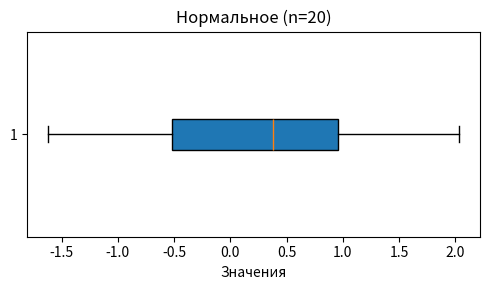
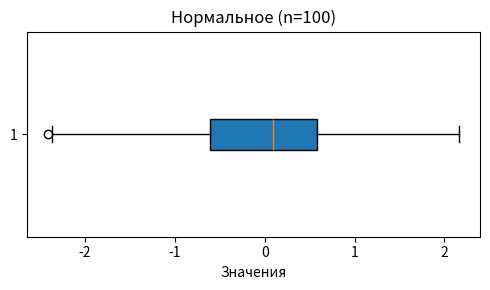
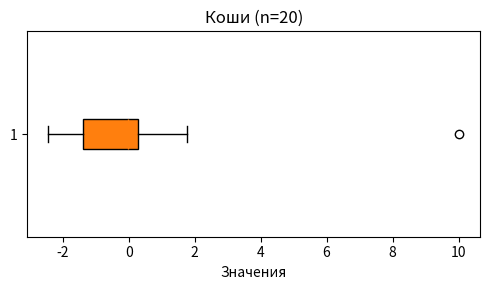
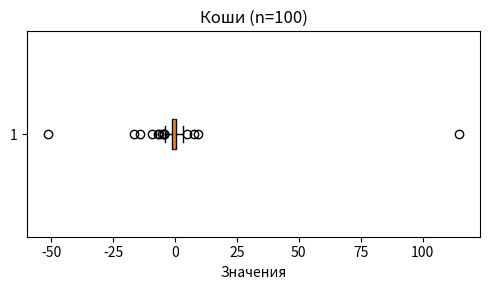
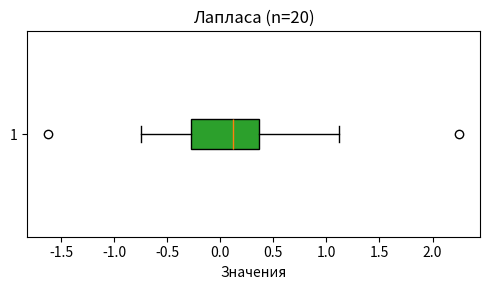
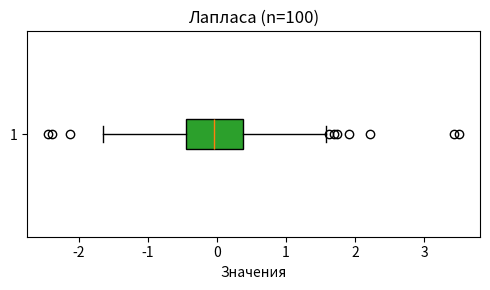
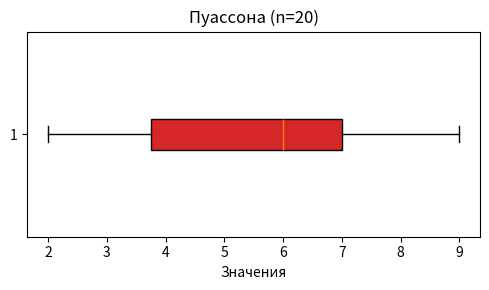
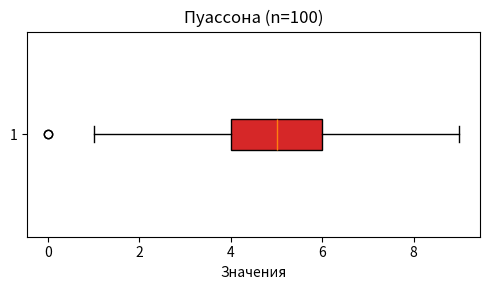
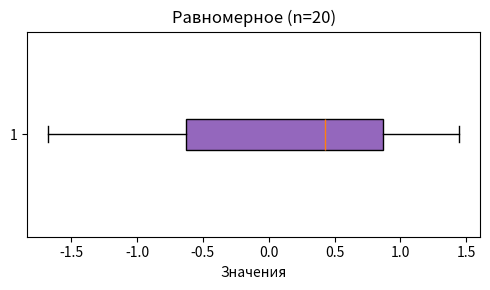
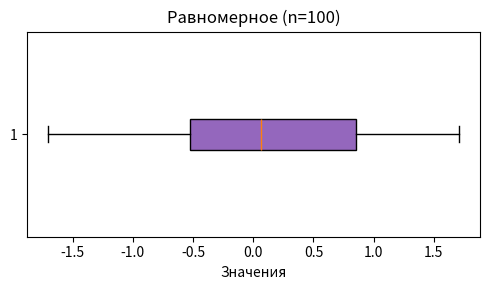

The script that saved these images, in order:
import numpy as np
import matplotlib.pyplot as plt
import csv
import os

# Устанавливаем seed для воспроизводимости
np.random.seed(42)

# Создаём папку для результатов
os.makedirs("results", exist_ok=True)
os.makedirs("images", exist_ok=True)

def compute_outlier_fraction(sample):
    """
    Возвращает долю выбросов в выборке по правилу Тьюки:
    границы [Q1 - 1.5*IQR, Q3 + 1.5*IQR]
    """
    q1 = np.percentile(sample, 25)
    q3 = np.percentile(sample, 75)
    iqr = q3 - q1
    lower = q1 - 1.5 * iqr
    upper = q3 + 1.5 * iqr
    outliers = (sample < lower) | (sample > upper)
    return np.mean(outliers)

# Параметры эксперимента
distributions = [
    {"name": "Нормальное", 
     "gen": lambda s: np.random.normal(0, 1, s),
     "color": "C0"},
    {"name": "Коши",
     "gen": lambda s: np.random.standard_cauchy(s),
     "color": "C1"},
    {"name": "Лапласа",
     "gen": lambda s: np.random.laplace(0, 1/np.sqrt(2), s),
     "color": "C2"},
    {"name": "Пуассона",
     "gen": lambda s: np.random.poisson(5, s),
     "color": "C3"},
    {"name": "Равномерное",
     "gen": lambda s: np.random.uniform(-np.sqrt(3), np.sqrt(3), s),
     "color": "C4"}
]
sample_sizes = [20, 100]
repetitions = 1000

# CSV для результатов
csv_filename = "results/outlier_fractions.csv"
with open(csv_filename, 'w', newline='', encoding='utf-8') as f:
    writer = csv.writer(f, delimiter=';')
    writer.writerow(["Распределение", "n", "Средняя доля выбросов"])

# Основной цикл
for dist in distributions:
    dname = dist["name"]
    print(f"Обрабатывается {dname} распределение...")
    for n in sample_sizes:
        fractions = []
        # Генерируем 1000 выборок и собираем доли выбросов
        for _ in range(repetitions):
            sample = dist["gen"](n)
            frac = compute_outlier_fraction(sample)
            fractions.append(frac)
        avg_frac = np.mean(fractions)
        # Запись в CSV
        with open(csv_filename, 'a', newline='', encoding='utf-8') as f:
            writer = csv.writer(f, delimiter=';')
            writer.writerow([dname, n, f"{avg_frac:.4f}"])
        # Построение боксплота для последней выборки (для визуализации)
        plt.figure(figsize=(5, 3))
        plt.boxplot(sample, vert=False, patch_artist=True,
                    boxprops=dict(facecolor=dist["color"]))
        plt.title(f"{dname} (n={n})")
        plt.xlabel("Значения")
        plt.tight_layout()
        plt.savefig(f"images/boxplot_{dname}_n{n}.png", dpi=150)
        plt.close()

print(f"\nРезультаты сохранены в {csv_filename}")
print("Изображения боксплотов сохранены в папке images/")
